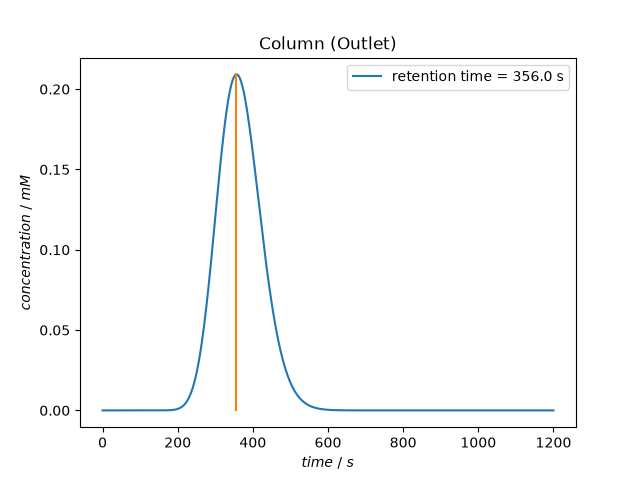

Values plotted in this chart, from the file beside it:
time, outlet_concentration_Protein_A
0.0, 0.0
2, 6.906990018643956e-68
4, 9.919304645091459e-59
6, 2.287720687542975e-52
8, 5.693085612922523e-48
10, 1.918429065402792e-44
12, 1.466084332647864e-41
14, 4.1255644862420257e-39
16, 5.274445729143345e-37
18, 3.6999879749360566e-35
20, 1.6152849322486855e-33
22, 4.8528133560915265e-32
24, 1.0654406084757632e-30
26, 1.795515454305289e-29
28, 2.414181089701077e-28
30, 2.675911837510608e-27
32, 2.5078940430903302e-26
34, 2.0393057327425062e-25
36, 1.4581361910806232e-24
38, 9.259881895038884e-24
40, 5.270472238995536e-23
42, 2.725606981732599e-22
44, 1.295999321234921e-21
46, 5.681554973336184e-21
48, 2.3133623392775774e-20
50, 8.827502910464319e-20
52, 3.165026677591605e-19
54, 1.0716520692784834e-18
56, 3.4443538734549407e-18
58, 1.0553958063873673e-17
60, 3.0892984291199466e-17
62, 8.667941556836107e-17
64, 2.3395798697176905e-16
66, 6.083818198554886e-16
68, 1.5278314069305363e-15
70, 3.714457644998243e-15
72, 8.75492320824605e-15
74, 2.0045844695234277e-14
76, 4.4640779821945433e-14
78, 9.685800784645678e-14
80, 2.0499583981710627e-13
82, 4.237569711698155e-13
84, 8.564765707858581e-13
86, 1.6944703804371092e-12
88, 3.2846078683959173e-12
90, 6.244094502164383e-12
92, 1.1650575082517572e-11
94, 2.1354503487272535e-11
96, 3.847706389610457e-11
98, 6.820381498913569e-11
100, 1.190073970517006e-10
102, 2.0454742979238822e-10
104, 3.4649899395798395e-10
106, 5.788372925423609e-10
108, 9.540417775532502e-10
110, 1.5522346073823534e-09
112, 2.4942025020947682e-09
114, 3.95979779445202e-09
116, 6.214006432233929e-09
118, 9.642574245145631e-09
... 541 more rows
